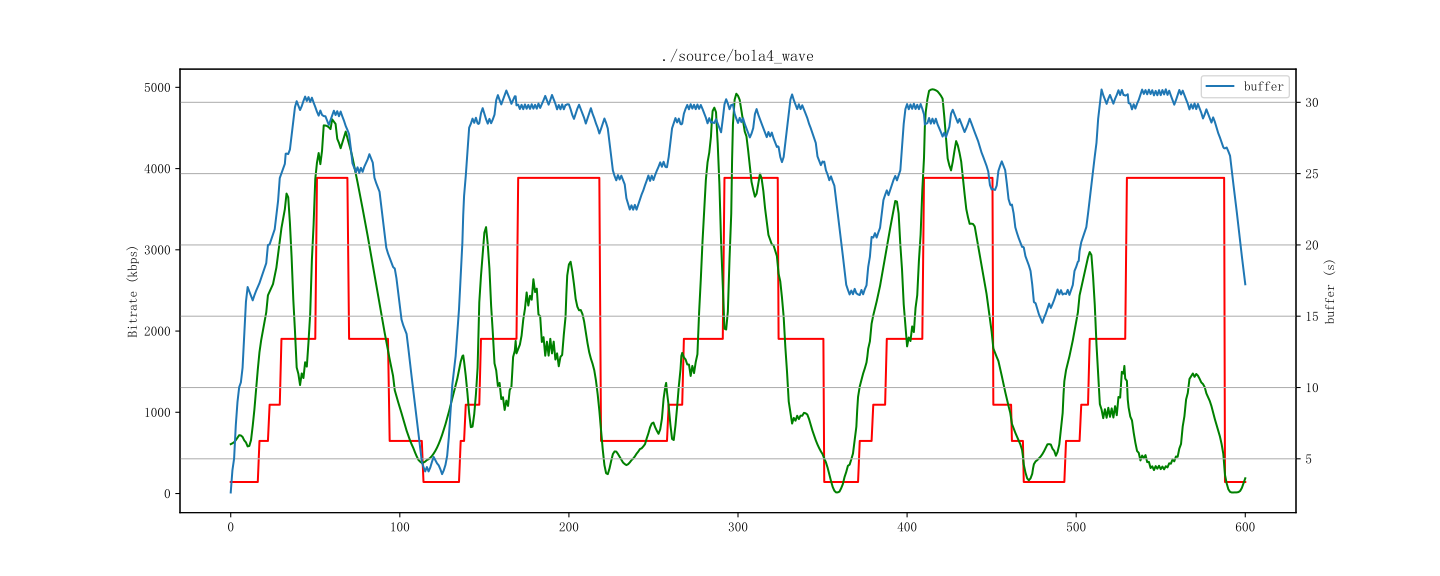

The data file committed next to this chart (first rows):
id, time, buffer, bitrate, throughput
1804, 1712779382000, 2.639, 142, 607.7
1805, 1712779383000, 5.754, 142, 648.6
1806, 1712779384000, 6.676, 142, 717.7
1807, 1712779385000, 9.645, 142, 769.2
1808, 1712779386000, 10.65, 142, 854.7
1809, 1712779387000, 9.778, 142, 749.4
1810, 1712779388000, 10.64, 142, 287.2
1811, 1712779389000, 13.73, 142, 670.9
1812, 1712779390000, 16.67, 142, 536.2
1813, 1712779391000, 17.66, 142, 768.7
1814, 1712779392000, 16.82, 142, 324.6
1815, 1712779393000, 15.76, 142, 885.8
1816, 1712779394000, 16.69, 142, 1570
1817, 1712779395000, 15.89, 142, 1667
1818, 1712779396000, 16.82, 142, 1765
1819, 1712779397000, 17.62, 647, 1890
1820, 1712779398000, 16.71, 647, 1998
1821, 1712779399000, 17.64, 647, 2117
1822, 1712779400000, 18.65, 647, 2209
1823, 1712779401000, 17.79, 647, 2367
1824, 1712779402000, 18.72, 647, 2452
1825, 1712779403000, 19.65, 647, 2583
1825, 1712779403500, 19.65, 1093, 2583
1826, 1712779404000, 20.66, 1093, 2689
1827, 1712779405000, 19.8, 1093, 2127
1828, 1712779406000, 20.74, 1093, 2927
1829, 1712779407000, 21.67, 1093, 3003
1830, 1712779408000, 20.88, 1093, 3148
1831, 1712779409000, 23.63, 1093, 3289
1832, 1712779410000, 24.75, 1904, 3371
1833, 1712779411000, 25.69, 1904, 3529
1834, 1712779412000, 24.63, 1904, 3607
1835, 1712779413000, 25.66, 1904, 3708
1836, 1712779414000, 26.76, 1904, 3818
1836, 1712779414500, 26.76, 1904, 3818
1837, 1712779415000, 25.71, 1904, 3922
1838, 1712779416000, 26.64, 1904, 2090
1839, 1712779417000, 27.71, 1904, 83.4
1840, 1712779418000, 28.63, 1904, 2658
1841, 1712779419000, 29.73, 1904, 812.3
1842, 1712779420000, 30.66, 1904, 2180
1843, 1712779421000, 29.86, 1904, 152.7
1844, 1712779422000, 28.8, 1904, 2587
1845, 1712779423000, 29.73, 1904, 13.18
1846, 1712779424000, 30.67, 1904, 3101
1847, 1712779425000, 29.87, 1904, 1684
1848, 1712779426000, 30.66, 1904, 1274
1849, 1712779427000, 29.75, 1904, 1163
1850, 1712779428000, 30.69, 1904, 4885
1851, 1712779429000, 29.63, 1904, 4878
1852, 1712779430000, 30.66, 1904, 4958
1853, 1712779431000, 29.67, 3886, 2655
1854, 1712779432000, 28.71, 3886, 4998
1855, 1712779433000, 29.64, 3886, 2695
1856, 1712779434000, 28.85, 3886, 5009
1857, 1712779435000, 29.78, 3886, 4962
1858, 1712779436000, 28.72, 3886, 4989
1858, 1712779436500, 28.72, 3886, 4989
1859, 1712779437000, 29.65, 3886, 2735
1860, 1712779438000, 28.69, 3886, 4950
... 2,006 more rows
